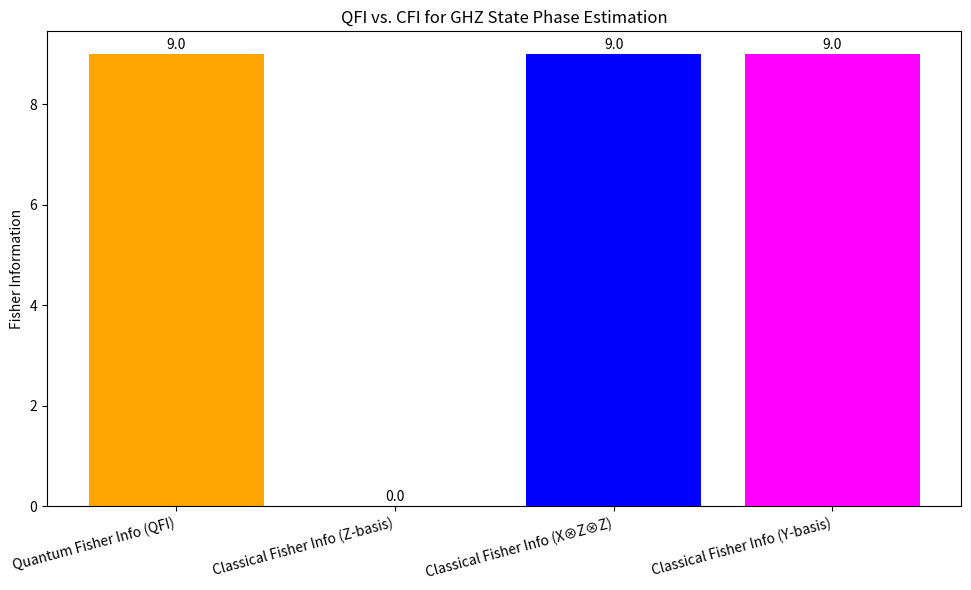

Here is the Python script that generated this plot:
import matplotlib.pyplot as plt
import numpy as np

# Labels for each bar
labels = [
    "Quantum Fisher Info (QFI)",
    "Classical Fisher Info (Z-basis)",
    "Classical Fisher Info (X⊗Z⊗Z)",
    "Classical Fisher Info (Y-basis)"
]

# Replace these values with your actual constant values
values = [9.0, 0.0, 9.0, 9.0]

# Colors and hatches for differentiation
colors = ['orange', 'red', 'blue', 'magenta']
hatches = ['', '', '', '']

# Plot
fig, ax = plt.subplots(figsize=(10, 6))
bars = ax.bar(labels, values, color=colors)

# Add hatching to differentiate bars
for bar, hatch in zip(bars, hatches):
    bar.set_hatch(hatch)

# Labels and title
ax.set_ylabel("Fisher Information")
ax.set_title("QFI vs. CFI for GHZ State Phase Estimation")
plt.xticks(rotation=15, ha='right')

# Show values on top of bars
for i, v in enumerate(values):
    ax.text(i, v + 0.1, f"{v}", ha='center', fontsize=10)

plt.tight_layout()
plt.show()
